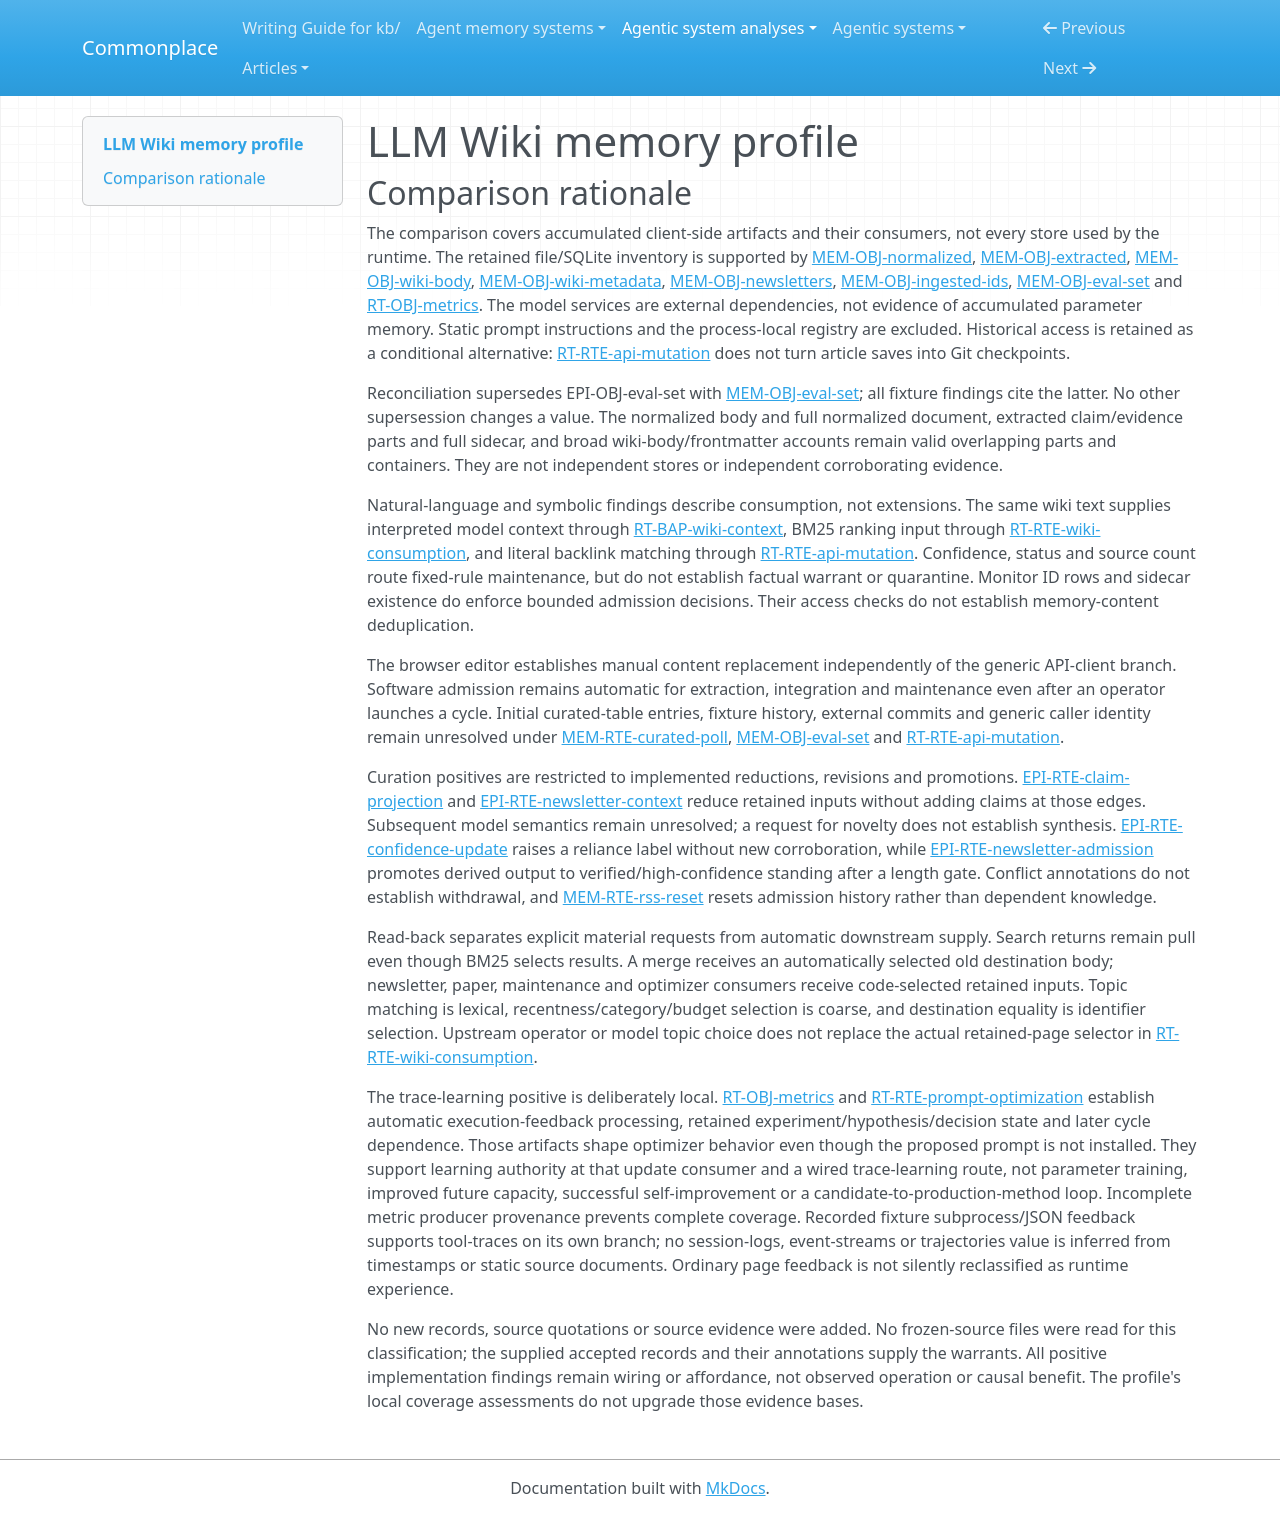

repository: zby/commonplace · page: agentic-system-analyses/retained/kenhuangus--llm-wiki/memory-profile/index.html · generator: mkdocs

---
type: agentic-system-analyses/types/agentic-system-memory-profile.md
description: "LLM Wiki memory profile: retained source and wiki files, admission state, evaluation feedback and later synthesis at the frozen revision."
run-id: AAS-2026-10-17-llm-wiki-507fade8a56e-01
source-identity: https://github.com/kenhuangus/llm-wiki
reviewed-boundary: d2bd485921f6c7b6071afbb389f44ab8e4e83c69
memory-comparison:
  version: 2
  scope: >-
    Accumulated raw/normalized sources, extraction sidecars, wiki bodies and
    frontmatter, newsletters, catalogs and operation/research notes, generated
    paper drafts, monitor admission rows, evaluation fixtures/manifest and
    operational metrics/experiments; their acquisition, editing, maintenance,
    access and later-consumer routes. Includes unresolved initial curated-table
    admission, generic API caller control and metric producer provenance.
    Excludes static shipped prompts, prompt-registry constants and governance,
    current-call messages and transient queues, and external provider weights,
    hidden provider retention and coding-agent host memory. Git history is an
    externally populated historical-read alternative, not automatic save storage.
  axes:
    storage_substrate:
      assessment: known
      units:
        - scope: "Raw/normalized source text, JSON sidecars and their access fields"
          assessment: known
          findings:
            - value: files
              basis: wired
              records: [memory.md#mem-obj-normalized, memory.md#mem-obj-extracted, memory.md#mem-rte-curated-poll]
              note: "Acquisition, normalization and extraction persist ordinary filesystem artifacts."
          records: [memory.md#mem-obj-normalized, memory.md#mem-obj-extracted, memory.md#mem-rte-curated-poll]
          note: "Markdown and JSON are encodings on the same file substrate, not graph storage."
        - scope: "Wiki bodies/frontmatter, curated table, newsletters, catalog, operation/research notes and paper outputs"
          assessment: known
          findings:
            - value: files
              basis: wired
              records: [memory.md#mem-obj-wiki-body, memory.md#mem-obj-wiki-metadata, memory.md#mem-obj-newsletters, memory.md#mem-rte-curated-poll, runtime.md#rt-rte-research-maintenance, runtime.md#rt-rte-wiki-consumption, runtime.md#rt-obj-metrics]
              note: "These producers and consumers write or reload Markdown/log/draft files; output availability in a deployment is not asserted."
          records: [memory.md#mem-obj-wiki-body, memory.md#mem-obj-wiki-metadata, memory.md#mem-obj-newsletters, memory.md#mem-rte-curated-poll, runtime.md#rt-rte-research-maintenance, runtime.md#rt-rte-wiki-consumption, runtime.md#rt-obj-metrics]
          note: "Covers the retained file outputs and their metadata, not transient BM25 objects or model context copies."
        - scope: "Monitor admission state and operational metric/experiment rows"
          assessment: known
          findings:
            - value: sqlite
              basis: wired
              records: [memory.md#mem-obj-ingested-ids, runtime.md#rt-obj-metrics]
              note: "state.db and metrics.db use SQLite tables; unavailable actual DB contents do not obscure the inspected storage mechanism."
          records: [memory.md#mem-obj-ingested-ids, runtime.md#rt-obj-metrics]
          note: "Local SQL storage, distinct from human-readable experiment notes."
        - scope: "Evaluation fixture inputs, generated outputs and manifest"
          assessment: known
          findings:
            - value: files
              basis: wired
              records: [memory.md#mem-obj-eval-set]
              note: "Builder copies Markdown and writes a JSON manifest; evaluation overwrites file sidecars."
          records: [memory.md#mem-obj-eval-set]
          note: "No independent expected-answer store is implied."
        - scope: "Requested historical versions backed by externally existing commits"
          assessment: known
          findings:
            - value: repo
              basis: afforded
              records: [runtime.md#rt-rte-api-mutation]
              note: "Git history endpoints afford retrieval of versions if an external actor made commits."
          records: [runtime.md#rt-rte-api-mutation]
          note: "API save does not create a commit; this alternative is not promoted to automatic checkpoint wiring."
      records: [memory.md#mem-obj-normalized, memory.md#mem-obj-extracted, memory.md#mem-obj-wiki-body, memory.md#mem-obj-wiki-metadata, memory.md#mem-obj-newsletters, memory.md#mem-rte-curated-poll, memory.md#mem-obj-ingested-ids, memory.md#mem-obj-eval-set, runtime.md#rt-obj-metrics, runtime.md#rt-rte-api-mutation, runtime.md#rt-rte-research-maintenance, runtime.md#rt-rte-wiki-consumption]
      note: "The recorded inventory resolves substrate within the scoped client memory boundary. Provider internals and host memory are excluded, not classified from readable client payloads."
    representational_form:
      assessment: known
      units:
        - scope: "Source, claim, evidence, wiki/newsletter, research/experiment-note and draft text interpreted by people or models"
          assessment: known
          findings:
            - value: natural-language
              basis: wired
              records: [memory.md#mem-obj-normalized, memory.md#mem-obj-extracted, memory.md#mem-obj-wiki-body, memory.md#mem-obj-newsletters, runtime.md#rt-obj-metrics, runtime.md#rt-rte-research-maintenance, runtime.md#rt-rte-wiki-consumption]
              note: "Prose supplies subject matter, summaries, hypotheses or model context through interpretation."
          records: [memory.md#mem-obj-normalized, memory.md#mem-obj-extracted, memory.md#mem-obj-wiki-body, memory.md#mem-obj-newsletters, runtime.md#rt-obj-metrics, runtime.md#rt-rte-research-maintenance, runtime.md#rt-rte-wiki-consumption]
          note: "JSON containment does not make the meaning of claim text symbolic. Historical retrieval preserves the retrieved text's form."
        - scope: "IDs, paths, link-matching strings, sidecar structure, frontmatter, fixture manifest, SQLite rows and numeric/string selectors"
          assessment: known
          findings:
            - value: symbolic
              basis: wired
              records: [memory.md#mem-obj-normalized, memory.md#mem-obj-extracted, memory.md#mem-obj-wiki-body, memory.md#mem-obj-wiki-metadata, memory.md#mem-obj-ingested-ids, memory.md#mem-obj-eval-set, runtime.md#rt-obj-metrics, runtime.md#rt-rte-api-mutation, runtime.md#rt-rte-wiki-consumption, memory.md#mem-rte-curated-poll]
              note: "Fixed parsing, equality, thresholds, table-column extraction, token scoring and path rules consume localized fields. Wiki text is also a symbolic token/link input on those paths."
          records: [memory.md#mem-obj-normalized, memory.md#mem-obj-extracted, memory.md#mem-obj-wiki-body, memory.md#mem-obj-wiki-metadata, memory.md#mem-obj-ingested-ids, memory.md#mem-obj-eval-set, runtime.md#rt-obj-metrics, runtime.md#rt-rte-api-mutation, runtime.md#rt-rte-wiki-consumption, memory.md#mem-rte-curated-poll]
          note: "These are separate consumption paths from interpretation of the same serialized text. Confidence numbers are not distributed parameters."
      records: [memory.md#mem-obj-normalized, memory.md#mem-obj-extracted, memory.md#mem-obj-wiki-body, memory.md#mem-obj-wiki-metadata, memory.md#mem-obj-newsletters, memory.md#mem-obj-ingested-ids, memory.md#mem-obj-eval-set, memory.md#mem-rte-curated-poll, runtime.md#rt-obj-metrics, runtime.md#rt-rte-api-mutation, runtime.md#rt-rte-research-maintenance, runtime.md#rt-rte-wiki-consumption]
      note: "The recorded file/SQL inventory separates interpreted prose from fixed-rule access parts. External inference components are not accumulated memory in this scope."
    lineage:
      assessment: partial
      units:
        - scope: "Acquired source documents and normalized bodies"
          assessment: known
          findings:
            - value: imported
              basis: wired
              records: [memory.md#mem-obj-normalized, memory.md#mem-rte-curated-poll, runtime.md#rt-rte-batch-ingestion]
              note: "External files/feed/search material enters persistent source files; normalization does not authenticate it."
          records: [memory.md#mem-obj-normalized, memory.md#mem-rte-curated-poll, runtime.md#rt-rte-batch-ingestion]
          note: "Import is known despite unresolved source truth and per-item authorship."
        - scope: "Inspected derivation of sidecars, claim projection/merges, catalogs, metadata, newsletters, fixtures and drafts"
          assessment: known
          findings:
            - value: other-compiled
              basis: wired
              records: [memory.md#mem-obj-extracted, epistemic.md#epi-rte-claim-projection, memory.md#mem-obj-wiki-body, memory.md#mem-obj-wiki-metadata, memory.md#mem-obj-newsletters, memory.md#mem-obj-eval-set, runtime.md#rt-rte-wiki-consumption, runtime.md#rt-rte-research-maintenance]
              note: "Software/model projections, copying, aggregation and generation derive these artifacts from retained source/page material; their scientific semantics need not be known to establish derivation."
          records: [memory.md#mem-obj-extracted, epistemic.md#epi-rte-claim-projection, memory.md#mem-obj-wiki-body, memory.md#mem-obj-wiki-metadata, memory.md#mem-obj-newsletters, memory.md#mem-obj-eval-set, runtime.md#rt-rte-wiki-consumption, runtime.md#rt-rte-research-maintenance]
          note: "This unit names the inspected derivation routes, not the complete initialization history of every shipped file."
        - scope: "Browser-supplied page replacements"
          assessment: known
          findings:
            - value: authored
              basis: wired
              records: [runtime.md#rt-rte-api-mutation]
              note: "The React editor explicitly supplies human-edited content to save, independently of the generic API-caller alternative."
          records: [runtime.md#rt-rte-api-mutation]
          note: "The editor path establishes authored replacement, not authorship of all API payloads."
        - scope: "Operational metrics and experiment/research summaries derived from execution feedback"
          assessment: partial
          findings:
            - value: trace-extracted
              basis: wired
              records: [runtime.md#rt-obj-metrics, runtime.md#rt-rte-prompt-optimization, runtime.md#rt-rte-research-maintenance]
              note: "Process/JSON outcomes, errors, counts and decisions are recorded and summarized for later optimizer use."
          records: [runtime.md#rt-obj-metrics, runtime.md#rt-rte-prompt-optimization, runtime.md#rt-rte-research-maintenance]
          note: "The memory annotation retains incomplete initial metric-row producer coverage; this witness cannot resolve every row's provenance."
        - scope: "Initial curated-table entries, shipped fixture initialization, arbitrary API replacement payloads and externally committed historical content"
          assessment: not-determinable
          findings: []
          records: [memory.md#mem-rte-curated-poll, memory.md#mem-obj-eval-set, runtime.md#rt-rte-api-mutation]
          note: "Known subsequent reads/copies/saves do not establish initial authorship or upstream derivation of these alternatives."
      records: [memory.md#mem-obj-normalized, memory.md#mem-obj-extracted, memory.md#mem-obj-wiki-body, memory.md#mem-obj-wiki-metadata, memory.md#mem-obj-newsletters, memory.md#mem-obj-eval-set, memory.md#mem-rte-curated-poll, epistemic.md#epi-rte-claim-projection, runtime.md#rt-obj-metrics, runtime.md#rt-rte-batch-ingestion, runtime.md#rt-rte-api-mutation, runtime.md#rt-rte-prompt-optimization, runtime.md#rt-rte-research-maintenance, runtime.md#rt-rte-wiki-consumption]
      note: "Imported, compiled, authored and trace-derived paths coexist; unresolved initialization and generic caller provenance prevent a complete lineage inventory."
    behavioral_authority:
      assessment: partial
      units:
        - scope: "Source/fixture text to extraction, retained old claims and wiki/newsletter/notes to later models or requested readers"
          assessment: known
          findings:
            - value: knowledge
              basis: wired
              records: [memory.md#mem-obj-normalized, memory.md#mem-obj-eval-set, runtime.md#rt-rte-knowledge-admission, runtime.md#rt-bap-wiki-context, runtime.md#rt-rte-wiki-consumption, runtime.md#rt-obj-metrics]
              note: "Bodies and excerpts provide subject matter, evidence or reference context; knowledge authority does not certify truth."
          records: [memory.md#mem-obj-normalized, memory.md#mem-obj-eval-set, runtime.md#rt-rte-knowledge-admission, runtime.md#rt-bap-wiki-context, runtime.md#rt-rte-wiki-consumption, runtime.md#rt-obj-metrics]
          note: "Explicit evidence fields omitted by integration gain no invented downstream authority."
        - scope: "Retained wiki text as BM25 token-scoring input"
          assessment: known
          findings:
            - value: ranking
              basis: wired
              records: [runtime.md#rt-rte-wiki-consumption]
              note: "Current file text determines relative BM25 scores under fixed code, including frontmatter and unverified/conflict text."
          records: [runtime.md#rt-rte-wiki-consumption]
          note: "Ranking influence requires neither learned weights nor a persistent search index."
        - scope: "Admission rows and sidecar-existence checkpoints at acquisition/extraction gates"
          assessment: known
          findings:
            - value: enforcement
              basis: wired
              records: [memory.md#mem-obj-ingested-ids, runtime.md#rt-rte-batch-ingestion]
              note: "Existing IDs suppress reacquisition and existing sidecars suppress extraction."
            - value: validation
              basis: wired
              records: [memory.md#mem-obj-ingested-ids, runtime.md#rt-rte-batch-ingestion]
              note: "Retained identity/existence state supplies the criterion for whether a candidate enters processing on these routes; this is not factual validation."
          records: [memory.md#mem-obj-ingested-ids, runtime.md#rt-rte-batch-ingestion]
          note: "The same retained checkpoint is a criterion and an enforced veto at its actual consumer."
        - scope: "Frontmatter/mtime, fixture paths, curated query table and metric/experiment state at code selectors"
          assessment: known
          findings:
            - value: routing
              basis: wired
              records: [memory.md#mem-obj-wiki-metadata, memory.md#mem-obj-eval-set, memory.md#mem-rte-curated-poll, runtime.md#rt-obj-metrics, runtime.md#rt-rte-research-maintenance, runtime.md#rt-rte-prompt-optimization, epistemic.md#epi-rte-newsletter-context]
              note: "Retained fields choose eligible research/validation tasks, evaluation inputs, acquisition queries, optimizer hypothesis focus and newsletter context."
          records: [memory.md#mem-obj-wiki-metadata, memory.md#mem-obj-eval-set, memory.md#mem-rte-curated-poll, runtime.md#rt-obj-metrics, runtime.md#rt-rte-research-maintenance, runtime.md#rt-rte-prompt-optimization, epistemic.md#epi-rte-newsletter-context]
          note: "Confidence/status displays are not generalized content enforcement; notably conflict state does not quarantine reads."
        - scope: "Retained operational metrics consumed in automatic durable experiment-feedback updates"
          assessment: partial
          findings:
            - value: learning
              basis: wired
              records: [runtime.md#rt-obj-metrics, runtime.md#rt-rte-prompt-optimization]
              note: "Execution-derived aggregates feed retained experiment decisions/hypotheses and counts that affect later optimizer cycles, rather than merely being displayed."
          records: [runtime.md#rt-obj-metrics, runtime.md#rt-rte-prompt-optimization]
          note: "This local update-consumer force does not imply learned parameters, improved capacity or installed candidate prompts; complete metric-producer history is unresolved."
        - scope: "Authority of externally committed historical replacements and unaudited initial curated/fixture content beyond recorded consumers"
          assessment: not-determinable
          findings: []
          records: [runtime.md#rt-rte-api-mutation, memory.md#mem-rte-curated-poll, memory.md#mem-obj-eval-set]
          note: "Recorded historical reads and known selectors do not establish all uses or effects of externally initialized content. No retained standing-instruction update is inferred from a generic text save."
      records: [memory.md#mem-obj-normalized, memory.md#mem-obj-eval-set, memory.md#mem-obj-ingested-ids, memory.md#mem-obj-wiki-metadata, memory.md#mem-rte-curated-poll, runtime.md#rt-obj-metrics, runtime.md#rt-rte-api-mutation, runtime.md#rt-rte-batch-ingestion, runtime.md#rt-rte-knowledge-admission, runtime.md#rt-rte-research-maintenance, runtime.md#rt-rte-prompt-optimization, runtime.md#rt-rte-wiki-consumption, runtime.md#rt-bap-wiki-context, epistemic.md#epi-rte-newsletter-context]
      note: "Positive forces attach to actual consumers; unresolved history does not erase them or justify complete authority enumeration. Static prompt instruction authority is outside accumulated memory scope."
    write_agency:
      assessment: partial
      units:
        - scope: "Acquisition/normalization, extraction/integration, monitor rows, metrics/experiment logging, fixture construction, lint/validator and synthesis/draft admissions"
          assessment: known
          findings:
            - value: automatic
              basis: wired
              records: [runtime.md#rt-rte-batch-ingestion, runtime.md#rt-rte-knowledge-admission, runtime.md#rt-rte-scheduled-drivers, runtime.md#rt-rte-research-maintenance, runtime.md#rt-rte-prompt-optimization, runtime.md#rt-rte-wiki-consumption, memory.md#mem-obj-ingested-ids, memory.md#mem-obj-eval-set, memory.md#mem-rte-curated-poll, epistemic.md#epi-rte-newsletter-admission]
              note: "Software/model decisions admit each result without per-content human approval. Starting a CLI cycle is not manual admission of its outputs."
          records: [runtime.md#rt-rte-batch-ingestion, runtime.md#rt-rte-knowledge-admission, runtime.md#rt-rte-scheduled-drivers, runtime.md#rt-rte-research-maintenance, runtime.md#rt-rte-prompt-optimization, runtime.md#rt-rte-wiki-consumption, memory.md#mem-obj-ingested-ids, memory.md#mem-obj-eval-set, memory.md#mem-rte-curated-poll, epistemic.md#epi-rte-newsletter-admission]
          note: "Known subsequent admissions, distinct from unresolved initialization of their inputs."
        - scope: "React editor save of human-supplied article content"
          assessment: known
          findings:
            - value: manual
              basis: wired
              records: [runtime.md#rt-rte-api-mutation]
              note: "Human edits and submits the replacement content; backend physical I/O does not erase that explicit decision."
          records: [runtime.md#rt-rte-api-mutation]
          note: "This separately evidenced browser path does not establish the identity of every API client."
        - scope: "Generic API saves/uploads, initial curated-table and shipped fixture admission, external historical commits and RSS reset caller"
          assessment: not-determinable
          findings: []
          records: [runtime.md#rt-rte-api-mutation, memory.md#mem-rte-curated-poll, memory.md#mem-obj-eval-set, memory.md#mem-rte-rss-reset]
          note: "Caller invocation and editable content do not by themselves distinguish human per-content control from software admission. External commit and initial-entry decisions are not reconstructed."
      records: [runtime.md#rt-rte-batch-ingestion, runtime.md#rt-rte-knowledge-admission, runtime.md#rt-rte-scheduled-drivers, runtime.md#rt-rte-api-mutation, runtime.md#rt-rte-research-maintenance, runtime.md#rt-rte-prompt-optimization, runtime.md#rt-rte-wiki-consumption, memory.md#mem-obj-ingested-ids, memory.md#mem-obj-eval-set, memory.md#mem-rte-curated-poll, memory.md#mem-rte-rss-reset, epistemic.md#epi-rte-newsletter-admission]
      note: "Automatic processing and manual browser edits coexist; untyped callers and initial admission prevent complete coverage."
    curation_operations:
      assessment: partial
      units:
        - scope: "Deterministic retained-claim/context reduction and evaluation aggregation"
          assessment: known
          findings:
            - value: consolidate
              basis: wired
              records: [epistemic.md#epi-rte-claim-projection, epistemic.md#epi-rte-newsletter-context, runtime.md#rt-rte-prompt-optimization, runtime.md#rt-obj-metrics]
              note: "Claim projection selects existing claims into a reduced body, newsletter context selects bounded retained snippets, and metric aggregates reduce retained execution records. No new proposition is required for these reductions."
          records: [epistemic.md#epi-rte-claim-projection, epistemic.md#epi-rte-newsletter-context, runtime.md#rt-rte-prompt-optimization, runtime.md#rt-obj-metrics]
          note: "These inspected fixed transformations do not certify semantic preservation in subsequent model generations."
        - scope: "Existing page/body/frontmatter replacement and augmentation"
          assessment: known
          findings:
            - value: evolve
              basis: wired
              records: [memory.md#mem-obj-wiki-body, memory.md#mem-obj-wiki-metadata, runtime.md#rt-rte-api-mutation, runtime.md#rt-rte-research-maintenance]
              note: "Integration, edits, conflict annotations and validator updates revise retained entries."
          records: [memory.md#mem-obj-wiki-body, memory.md#mem-obj-wiki-metadata, runtime.md#rt-rte-api-mutation, runtime.md#rt-rte-research-maintenance]
          note: "Revision is wired even where semantic fidelity and operator purpose are unresolved."
        - scope: "Confidence reinforcement and newsletter verification-tier assignment"
          assessment: known
          findings:
            - value: promote
              basis: wired
              records: [epistemic.md#epi-rte-confidence-update, epistemic.md#epi-rte-newsletter-admission]
              note: "Rules raise confidence on existing pages and assign derived newsletters verified/high-confidence standing in the retained wiki."
          records: [epistemic.md#epi-rte-confidence-update, epistemic.md#epi-rte-newsletter-admission]
          note: "This is tier/salience promotion, not independently warranted corroboration or truth acceptance."
        - scope: "Semantic operations within model extraction/merges and newsletter/paper generation"
          assessment: not-determinable
          findings: []
          records: [runtime.md#rt-rte-knowledge-admission, runtime.md#rt-rte-wiki-consumption, epistemic.md#epi-rte-newsletter-admission]
          note: "Requested merging, summarization or novelty does not distinguish consolidation from synthesis in actual unavailable model outputs. Nonempty output admission supplies no semantic test."
        - scope: "Dependency withdrawal, arbitrary edit semantics and admission-state deletion"
          assessment: not-determinable
          findings: []
          records: [memory.md#mem-rte-rss-reset, runtime.md#rt-rte-api-mutation, runtime.md#rt-rte-research-maintenance]
          note: "RSS reset deletes admission history, not dependent knowledge. Conflict flags do not withdraw read reliance; direct replacement alone does not prove decay, deduplication or cascading invalidation."
      records: [epistemic.md#epi-rte-claim-projection, epistemic.md#epi-rte-newsletter-context, epistemic.md#epi-rte-confidence-update, epistemic.md#epi-rte-newsletter-admission, memory.md#mem-obj-wiki-body, memory.md#mem-obj-wiki-metadata, memory.md#mem-rte-rss-reset, runtime.md#rt-obj-metrics, runtime.md#rt-rte-api-mutation, runtime.md#rt-rte-knowledge-admission, runtime.md#rt-rte-research-maintenance, runtime.md#rt-rte-prompt-optimization, runtime.md#rt-rte-wiki-consumption]
      note: "Implemented reductions, revisions and promotions survive unresolved semantic branches. Acquisition deduplication and catalog rebuild names do not add memory deduplication or synthesis findings."
    read_back_direction:
      assessment: known
      units:
        - scope: "Requested CLI/API query, article, backlink, log and historical retrieval"
          assessment: known
          findings:
            - value: pull
              basis: wired
              records: [runtime.md#rt-rte-api-mutation, runtime.md#rt-rte-wiki-consumption]
              note: "Explicit queries/paths request retained material; ranking and returning the requested results are not a second unsolicited delivery."
          records: [runtime.md#rt-rte-api-mutation, runtime.md#rt-rte-wiki-consumption]
          note: "Current-file retrieval is wired; historical payload availability depends on external commits."
        - scope: "Historical-content delivery if externally created Git commits exist"
          assessment: known
          findings:
            - value: pull
              basis: afforded
              records: [runtime.md#rt-rte-api-mutation]
              note: "The history route affords requested access, without a wired checkpoint-producing save route."
          records: [runtime.md#rt-rte-api-mutation]
          note: "Kept separate from live-file reads to preserve its conditional warrant."
        - scope: "Write-triggered old-body reuse, paper/newsletter context, evaluation inputs, admission/maintenance/optimizer selectors and curated polling"
          assessment: known
          findings:
            - value: push
              basis: wired
              records: [runtime.md#rt-rte-knowledge-admission, runtime.md#rt-rte-wiki-consumption, runtime.md#rt-rte-batch-ingestion, runtime.md#rt-rte-research-maintenance, runtime.md#rt-rte-prompt-optimization, memory.md#mem-obj-eval-set, memory.md#mem-obj-ingested-ids, memory.md#mem-rte-curated-poll]
              note: "After an ingestion, maintenance, generation or monitor trigger, code supplies retained material/state to downstream consumers that did not independently request those retained parts."
          records: [runtime.md#rt-rte-knowledge-admission, runtime.md#rt-rte-wiki-consumption, runtime.md#rt-rte-batch-ingestion, runtime.md#rt-rte-research-maintenance, runtime.md#rt-rte-prompt-optimization, memory.md#mem-obj-eval-set, memory.md#mem-obj-ingested-ids, memory.md#mem-rte-curated-poll]
          note: "An upstream CLI/operator choice supplies trigger or targeting inputs, not a separate request by the receiving model."
      records: [runtime.md#rt-rte-api-mutation, runtime.md#rt-rte-wiki-consumption, runtime.md#rt-rte-knowledge-admission, runtime.md#rt-rte-batch-ingestion, runtime.md#rt-rte-research-maintenance, runtime.md#rt-rte-prompt-optimization, memory.md#mem-obj-eval-set, memory.md#mem-obj-ingested-ids, memory.md#mem-rte-curated-poll]
      note: "The scoped inventory contains both requested returns and independent downstream supply. Unresolved write provenance does not obscure direction on these recorded consumer routes."
    read_back_signal:
      assessment: known
      units:
        - scope: "Integration target and identity-based monitor/sidecar/manifest selection after driver triggers"
          assessment: known
          findings:
            - value: identifier
              basis: wired
              records: [runtime.md#rt-rte-knowledge-admission, runtime.md#rt-rte-batch-ingestion, memory.md#mem-obj-ingested-ids, memory.md#mem-obj-eval-set]
              note: "Integration destination equality selects the saved old body for model delivery; item IDs select admission rows, sidecar paths select checkpoints, and manifest paths select fixture bodies after evaluation launch."
          records: [runtime.md#rt-rte-knowledge-admission, runtime.md#rt-rte-batch-ingestion, memory.md#mem-obj-ingested-ids, memory.md#mem-obj-eval-set]
          note: "These identities select consumed retained parts. An identifier merely displayed in an article request is not counted."
        - scope: "Newsletter, deep lint, curated polling, retrospective/research scans and optimizer time-window supply"
          assessment: known
          findings:
            - value: coarse
              basis: wired
              records: [epistemic.md#epi-rte-newsletter-context, runtime.md#rt-rte-research-maintenance, runtime.md#rt-rte-prompt-optimization, memory.md#mem-rte-curated-poll]
              note: "Generation/maintenance/poll triggers use recentness, category, confidence/count thresholds, table membership, group membership or time windows to supply pages, fields, table entries and metric rows."
          records: [epistemic.md#epi-rte-newsletter-context, runtime.md#rt-rte-research-maintenance, runtime.md#rt-rte-prompt-optimization, memory.md#mem-rte-curated-poll]
          note: "Count/prefix budgets and broad eligibility remain coarse rather than semantic targeting."
        - scope: "Paper topic-to-page matching after paper-generation trigger"
          assessment: known
          findings:
            - value: inferred-lexical
              basis: wired
              records: [runtime.md#rt-rte-wiki-consumption]
              note: "Topic-string containment in retained page text selects matches for delivery to the analysis model."
            - value: coarse
              basis: wired
              records: [runtime.md#rt-rte-wiki-consumption]
              note: "Traversal order, first-five matching pages and 2,000-character prefixes limit the lexically selected context."
          records: [runtime.md#rt-rte-wiki-consumption]
          note: "Optional model topic choice is upstream; the retained-page selector itself is lexical, not an embedding or model relevance judgment."
      records: [runtime.md#rt-rte-knowledge-admission, runtime.md#rt-rte-batch-ingestion, memory.md#mem-obj-ingested-ids, memory.md#mem-obj-eval-set, epistemic.md#epi-rte-newsletter-context, runtime.md#rt-rte-research-maintenance, runtime.md#rt-rte-prompt-optimization, memory.md#mem-rte-curated-poll, runtime.md#rt-rte-wiki-consumption]
      note: "Every recorded push family has an identified selector. Requested BM25 search remains pull, so its lexical scoring does not independently add a push finding."
    trace_learning:
      assessment: partial
      units:
        - scope: "Optimizer execution-feedback to retained experiment/hypothesis/decision state and later proposal selection"
          assessment: known
          findings:
            - value: "yes"
              basis: wired
              records: [runtime.md#rt-obj-metrics, runtime.md#rt-rte-prompt-optimization]
              note: "Automatic feedback processing writes durable experiment state; retained failures, experiments/counts and aggregates shape subsequent optimizer cycles. This is a behavior-shaping feedback artifact, not just an unused log."
          records: [runtime.md#rt-obj-metrics, runtime.md#rt-rte-prompt-optimization]
          note: "The qualifying result is retained optimizer state, not the proposed prompt: candidate wording is neither installed nor saved as active guidance. No improvement is asserted."
        - scope: "Complete metric-row producer coverage and other retained operational/research logs"
          assessment: not-determinable
          findings: []
          records: [runtime.md#rt-obj-metrics, runtime.md#rt-rte-research-maintenance, runtime.md#rt-rte-prompt-optimization, runtime.md#rt-rte-wiki-consumption]
          note: "All original producers and qualifying durable-update/later-consumer chains are not established. Raw logging or possible topic-matched log reuse is not enough to classify every branch as learning."
        - scope: "Ordinary external-source knowledge processing, direct article edits and page-to-page synthesis/metadata maintenance"
          assessment: inapplicable
          findings: []
          records: [memory.md#mem-obj-normalized, memory.md#mem-obj-extracted, memory.md#mem-obj-wiki-body, memory.md#mem-obj-newsletters, epistemic.md#epi-rte-confidence-update, runtime.md#rt-rte-api-mutation]
          note: "These recorded inputs are source documents, page claims or caller text, not identified activity traces feeding a trace-learning write. This does not establish a system-wide no or classify unknown input histories."
      records: [runtime.md#rt-obj-metrics, runtime.md#rt-rte-prompt-optimization, runtime.md#rt-rte-research-maintenance, runtime.md#rt-rte-wiki-consumption, memory.md#mem-obj-normalized, memory.md#mem-obj-extracted, memory.md#mem-obj-wiki-body, memory.md#mem-obj-newsletters, epistemic.md#epi-rte-confidence-update, runtime.md#rt-rte-api-mutation]
      note: "A positive local automatic trace-fed feedback route coexists with unresolved producer coverage. Neither missing prompt installation nor missing benefit erases that route; neither makes all logs qualifying."
    trace_source:
      assessment: partial
      units:
        - scope: "Inspected optimizer fixture-execution feedback feeding retained experiment updates"
          assessment: known
          findings:
            - value: tool-traces
              basis: wired
              records: [runtime.md#rt-rte-prompt-optimization, runtime.md#rt-obj-metrics, memory.md#mem-obj-eval-set]
              note: "Subprocess extraction success/failure, JSON-load outcomes and returned confidence/count aggregates are execution feedback consumed by the experiment update."
          records: [runtime.md#rt-rte-prompt-optimization, runtime.md#rt-obj-metrics, memory.md#mem-obj-eval-set]
          note: "Original feedback is tool execution, not conversational session turns. Fixture source documents are static task inputs, not automatically trace sources themselves."
        - scope: "Other extraction/integration/research metric producers and any mixed original feedback inputs"
          assessment: not-determinable
          findings: []
          records: [runtime.md#rt-obj-metrics, runtime.md#rt-rte-research-maintenance, runtime.md#rt-rte-prompt-optimization]
          note: "Incomplete producer/provenance coverage prevents enumerating original trace content for all qualifying alternatives. Timestamps alone do not establish event-streams; no linked state-action-outcome experience is inferred."
        - scope: "Non-trace source/page processing and caller edits, outside a qualifying trace-fed route"
          assessment: inapplicable
          findings: []
          records: [memory.md#mem-obj-normalized, memory.md#mem-obj-wiki-body, memory.md#mem-obj-newsletters, runtime.md#rt-rte-api-mutation, epistemic.md#epi-rte-confidence-update]
          note: "Source-document lineage and page metadata are not a trace origin without a qualifying trace-fed write. This local exclusion does not make the partial axis inapplicable."
      records: [runtime.md#rt-rte-prompt-optimization, runtime.md#rt-obj-metrics, memory.md#mem-obj-eval-set, runtime.md#rt-rte-research-maintenance, memory.md#mem-obj-normalized, memory.md#mem-obj-wiki-body, memory.md#mem-obj-newsletters, runtime.md#rt-rte-api-mutation, epistemic.md#epi-rte-confidence-update]
      note: "Tool feedback is positively classified on the inspected experiment branch; unresolved initial metric producers prevent a complete trace-source union."
---

# LLM Wiki memory profile

## Comparison rationale

The comparison covers accumulated client-side artifacts and their consumers, not every store used by the runtime. The retained file/SQLite inventory is supported by [MEM-OBJ-normalized](memory.md#mem-obj-normalized), [MEM-OBJ-extracted](memory.md#mem-obj-extracted), [MEM-OBJ-wiki-body](memory.md#mem-obj-wiki-body), [MEM-OBJ-wiki-metadata](memory.md#mem-obj-wiki-metadata), [MEM-OBJ-newsletters](memory.md#mem-obj-newsletters), [MEM-OBJ-ingested-ids](memory.md#mem-obj-ingested-ids), [MEM-OBJ-eval-set](memory.md#mem-obj-eval-set) and [RT-OBJ-metrics](runtime.md#rt-obj-metrics). The model services are external dependencies, not evidence of accumulated parameter memory. Static prompt instructions and the process-local registry are excluded. Historical access is retained as a conditional alternative: [RT-RTE-api-mutation](runtime.md#rt-rte-api-mutation) does not turn article saves into Git checkpoints.

Reconciliation supersedes EPI-OBJ-eval-set with [MEM-OBJ-eval-set](memory.md#mem-obj-eval-set); all fixture findings cite the latter. No other supersession changes a value. The normalized body and full normalized document, extracted claim/evidence parts and full sidecar, and broad wiki-body/frontmatter accounts remain valid overlapping parts and containers. They are not independent stores or independent corroborating evidence.

Natural-language and symbolic findings describe consumption, not extensions. The same wiki text supplies interpreted model context through [RT-BAP-wiki-context](runtime.md#rt-bap-wiki-context), BM25 ranking input through [RT-RTE-wiki-consumption](runtime.md#rt-rte-wiki-consumption), and literal backlink matching through [RT-RTE-api-mutation](runtime.md#rt-rte-api-mutation). Confidence, status and source count route fixed-rule maintenance, but do not establish factual warrant or quarantine. Monitor ID rows and sidecar existence do enforce bounded admission decisions. Their access checks do not establish memory-content deduplication.

The browser editor establishes manual content replacement independently of the generic API-client branch. Software admission remains automatic for extraction, integration and maintenance even after an operator launches a cycle. Initial curated-table entries, fixture history, external commits and generic caller identity remain unresolved under [MEM-RTE-curated-poll](memory.md#mem-rte-curated-poll), [MEM-OBJ-eval-set](memory.md#mem-obj-eval-set) and [RT-RTE-api-mutation](runtime.md#rt-rte-api-mutation).

Curation positives are restricted to implemented reductions, revisions and promotions. [EPI-RTE-claim-projection](epistemic.md#epi-rte-claim-projection) and [EPI-RTE-newsletter-context](epistemic.md#epi-rte-newsletter-context) reduce retained inputs without adding claims at those edges. Subsequent model semantics remain unresolved; a request for novelty does not establish synthesis. [EPI-RTE-confidence-update](epistemic.md#epi-rte-confidence-update) raises a reliance label without new corroboration, while [EPI-RTE-newsletter-admission](epistemic.md#epi-rte-newsletter-admission) promotes derived output to verified/high-confidence standing after a length gate. Conflict annotations do not establish withdrawal, and [MEM-RTE-rss-reset](memory.md#mem-rte-rss-reset) resets admission history rather than dependent knowledge.

Read-back separates explicit material requests from automatic downstream supply. Search returns remain pull even though BM25 selects results. A merge receives an automatically selected old destination body; newsletter, paper, maintenance and optimizer consumers receive code-selected retained inputs. Topic matching is lexical, recentness/category/budget selection is coarse, and destination equality is identifier selection. Upstream operator or model topic choice does not replace the actual retained-page selector in [RT-RTE-wiki-consumption](runtime.md#rt-rte-wiki-consumption).

The trace-learning positive is deliberately local. [RT-OBJ-metrics](runtime.md#rt-obj-metrics) and [RT-RTE-prompt-optimization](runtime.md#rt-rte-prompt-optimization) establish automatic execution-feedback processing, retained experiment/hypothesis/decision state and later cycle dependence. Those artifacts shape optimizer behavior even though the proposed prompt is not installed. They support learning authority at that update consumer and a wired trace-learning route, not parameter training, improved future capacity, successful self-improvement or a candidate-to-production-method loop. Incomplete metric producer provenance prevents complete coverage. Recorded fixture subprocess/JSON feedback supports tool-traces on its own branch; no session-logs, event-streams or trajectories value is inferred from timestamps or static source documents. Ordinary page feedback is not silently reclassified as runtime experience.

No new records, source quotations or source evidence were added. No frozen-source files were read for this classification; the supplied accepted records and their annotations supply the warrants. All positive implementation findings remain wiring or affordance, not observed operation or causal benefit. The profile's local coverage assessments do not upgrade those evidence bases.
